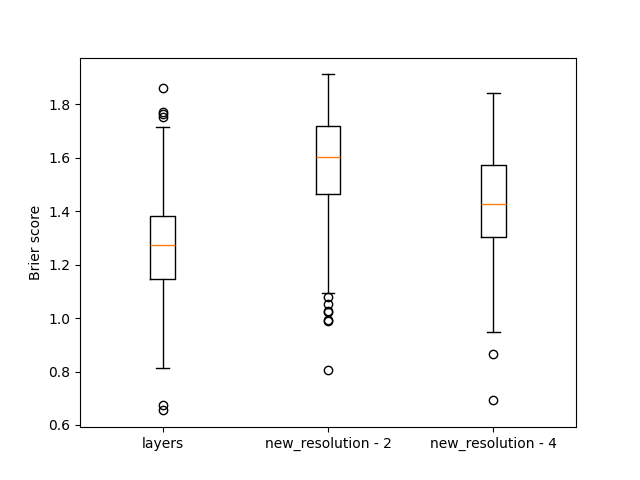

Values plotted in this chart, from the file beside it:
, layers, new_resolution - 2, new_resolution - 4
0, 1.632, 1.431, 1.381
1, 1.429, 1.342, 1.327
2, 1.321, 1.744, 1.58
3, 1.169, 1.583, 1.4
4, 1.612, 1.498, 1.227
5, 1.435, 1.652, 1.361
6, 1.328, 1.533, 1.683
7, 1.025, 1.704, 1.289
8, 1.173, 1.719, 1.727
9, 1.365, 1.658, 1.353
10, 1.183, 1.367, 1.334
11, 1.488, 1.815, 1.395
12, 1.344, 1.821, 1.671
13, 1.342, 1.71, 1.393
14, 1.5, 1.913, 1.587
15, 1.262, 1.41, 1.331
16, 1.714, 1.661, 1.343
17, 1.137, 1.477, 1.295
18, 1.035, 1.461, 1.51
19, 1.453, 1.539, 1.219
20, 1.345, 1.547, 1.354
21, 1.079, 1.332, 1.305
22, 1.311, 1.41, 1.392
23, 1.324, 1.912, 1.356
24, 1.18, 1.705, 0.9907
25, 1.131, 1.462, 1.403
26, 1.411, 1.818, 1.545
27, 1.308, 1.597, 1.167
28, 1.35, 1.599, 1.615
29, 1.345, 1.456, 1.263
30, 1.536, 1.73, 1.387
31, 0.9967, 1.448, 1.094
32, 1.131, 1.601, 1.55
33, 1.609, 1.537, 1.576
34, 1.41, 1.492, 1.235
35, 1.272, 1.595, 1.229
36, 0.8141, 0.9923, 0.988
37, 1.099, 1.528, 1.603
38, 1.022, 1.748, 1.396
39, 1.217, 1.658, 1.409
40, 1.161, 1.176, 1.08
41, 0.9018, 1.556, 1.54
42, 1.753, 1.651, 1.364
43, 1.208, 1.024, 1.146
44, 1.765, 1.501, 1.371
45, 1.254, 1.291, 1.241
46, 1.428, 1.728, 1.739
47, 1.342, 1.575, 1.447
48, 1.4, 1.324, 1.367
49, 1.099, 1.87, 1.611
50, 1.449, 1.758, 1.521
51, 1.336, 1.875, 1.33
52, 1.679, 1.558, 1.782
53, 1.535, 1.724, 1.322
54, 1.344, 1.337, 1.665
55, 1.363, 1.36, 1.463
56, 1.368, 1.627, 1.453
57, 1.28, 1.68, 1.681
58, 1.392, 1.738, 1.674
59, 1.359, 1.662, 1.455
... 140 more rows
